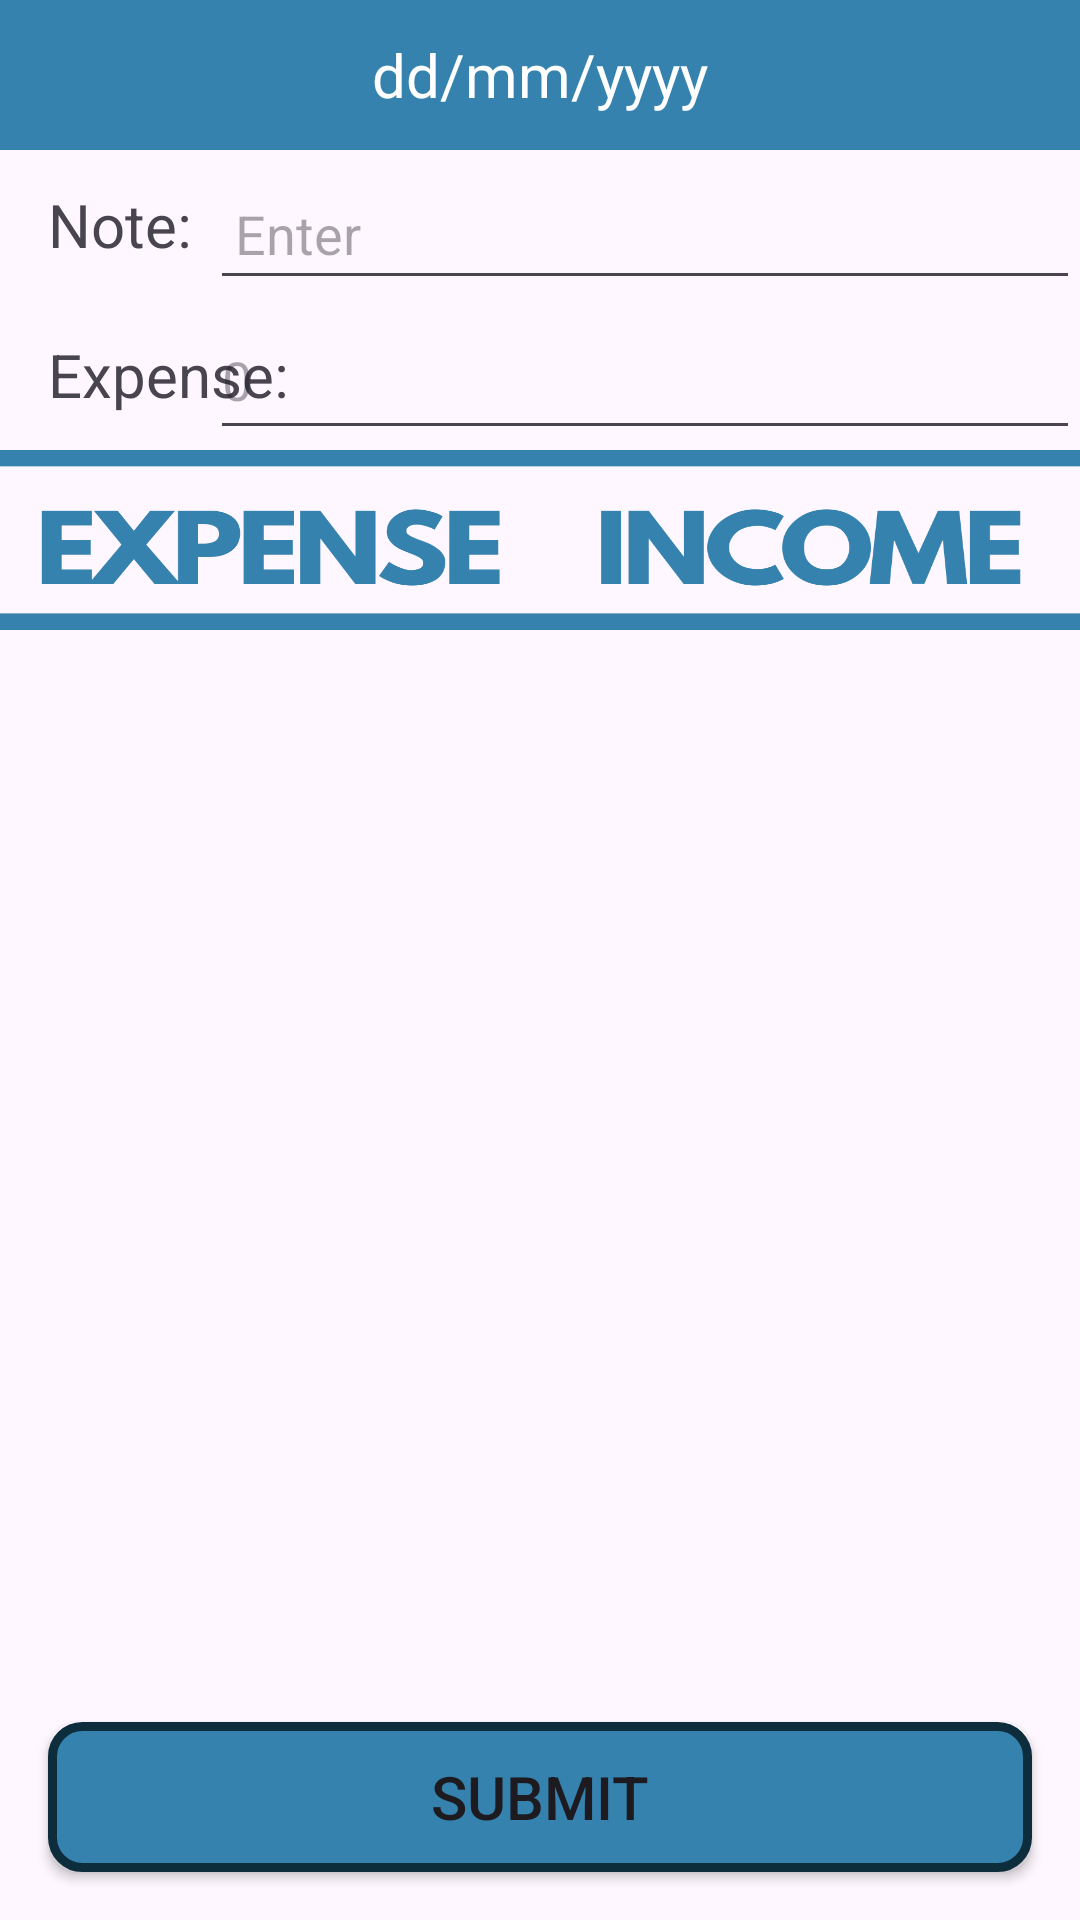

Android layout source for this screen:
<!-- AndroidManifest.xml: application theme Theme.QuanLyTaiChinh -->
<!-- res/layout/insert_layout.xml -->
<?xml version="1.0" encoding="utf-8"?>
<androidx.constraintlayout.widget.ConstraintLayout xmlns:android="http://schemas.android.com/apk/res/android"
    android:layout_width="match_parent"
    android:layout_height="match_parent"
    xmlns:app="http://schemas.android.com/apk/res-auto">

    <TextView
        android:id="@+id/tv_show_day"
        android:layout_width="match_parent"
        android:layout_height="50dp"
        app:layout_constraintTop_toTopOf="parent"
        app:layout_constraintStart_toStartOf="parent"
        app:layout_constraintEnd_toEndOf="parent"
        android:gravity="center"
        android:text="dd/mm/yyyy"
        android:textSize="20sp"
        android:textColor="@android:color/white"
        android:background="@color/my_light_primary">

    </TextView>
    <TextView
        android:id="@+id/tv_note"
        android:layout_width="wrap_content"
        android:layout_height="50dp"
        app:layout_constraintTop_toBottomOf="@id/tv_show_day"
        app:layout_constraintStart_toStartOf="parent"
        android:text="Note: "
        android:gravity="center"
        android:layout_marginLeft="16dp"
        android:textSize="20sp">
    </TextView>

    <EditText
        android:id="@+id/et_note"
        android:layout_width="290dp"
        android:layout_height="50dp"
        android:hint=" Enter "
        android:inputType="textCapWords"
        android:paddingTop="13dp"
        android:textSize="18dp"
        app:layout_constraintEnd_toEndOf="parent"
        app:layout_constraintLeft_toRightOf="@id/tv_note"
        app:layout_constraintTop_toBottomOf="@id/tv_show_day">

    </EditText>
    <TextView
        android:id="@+id/tv_financial"
        android:layout_width="wrap_content"
        android:layout_height="50dp"
        app:layout_constraintTop_toBottomOf="@id/tv_note"
        app:layout_constraintStart_toStartOf="parent"
        android:text="Expense: "
        android:gravity="center"
        android:layout_marginLeft="16dp"
        android:textSize="20sp">
    </TextView>

    <EditText
        android:id="@+id/et_financial"
        android:layout_width="290dp"
        android:layout_height="50dp"
        android:hint="0"
        android:inputType="numberDecimal"
        android:textSize="18dp"
        app:layout_constraintEnd_toEndOf="parent"
        app:layout_constraintLeft_toRightOf="@id/tv_financial"
        app:layout_constraintTop_toBottomOf="@id/et_note">

    </EditText>
    <LinearLayout
        android:id="@+id/linearlayout"
        android:layout_width="match_parent"
        android:layout_height="60dp"
        android:orientation="horizontal"
        app:layout_constraintLeft_toLeftOf="parent"
        app:layout_constraintRight_toRightOf="parent"
        app:layout_constraintTop_toBottomOf="@id/tv_financial">
        <ImageButton
            android:id="@+id/btn_expense"
            android:layout_width="0dp"
            android:layout_height="match_parent"
            android:layout_weight="1"
            android:src="@drawable/expense_with_size"
            android:textSize="25sp"
            android:background="@color/my_light_primary"
            android:contentDescription="expense">
        </ImageButton>
        <ImageButton
            android:id="@+id/btn_income"
            android:layout_width="0dp"
            android:layout_height="match_parent"
            android:layout_weight="1"
            android:src="@drawable/income_with_size"
            android:textSize="25sp"
            android:background="@color/my_light_primary"
            android:contentDescription="income">
        </ImageButton>
    </LinearLayout>

    <GridView
        android:id="@+id/grid_view"
        android:layout_width="0dp"
        android:layout_height="455dp"
        android:numColumns="4"
        android:scrollbars="vertical"
        android:layout_marginTop="10dp"
        app:layout_constraintLeft_toLeftOf="parent"
        app:layout_constraintRight_toRightOf="parent"
        app:layout_constraintTop_toBottomOf="@id/linearlayout"
        android:verticalSpacing="10dp"
        android:padding="5dp">
    </GridView>
    <Button
        android:id="@+id/btn_submit"
        android:layout_width="match_parent"
        android:layout_height="wrap_content"
        app:layout_constraintBottom_toBottomOf="parent"
        app:layout_constraintEnd_toEndOf="parent"
        android:layout_margin="16dp"
        android:text="Submit"
        android:textSize="20sp"
        android:textAllCaps="true"
        android:background="@drawable/button_style">

    </Button>
</androidx.constraintlayout.widget.ConstraintLayout>
<!-- resources referenced by this layout -->
<resources>
  <color name="my_light_primary">#3682AE</color>
  <!-- drawable button_style (drawable) -->
  <?xml version="1.0" encoding="utf-8"?>
  <shape
      android:shape="rectangle"
      xmlns:android="http://schemas.android.com/apk/res/android">
      <corners android:radius="10dp" />
      <solid android:color="@color/my_light_primary"/>
      <stroke android:width="3dp" android:color="#0D2D3C" />
      <size android:width="400dp"
            android:height="50dp" />
  
  </shape>
  <!-- drawable expense_with_size (drawable) -->
  <layer-list xmlns:android="http://schemas.android.com/apk/res/android">
      <item
          android:drawable="@drawable/expense"
          android:width="210dp"
          android:height="60dp" />
  </layer-list>
  <!-- drawable income_with_size (drawable) -->
  <layer-list xmlns:android="http://schemas.android.com/apk/res/android">
      <item
          android:drawable="@drawable/income"
          android:width="210dp"
          android:height="60dp" />
  </layer-list>
  <style name="Theme.QuanLyTaiChinh" parent="Base.Theme.QuanLyTaiChinh" />
  <!-- drawable expense: png bitmap (drawable, 15935 bytes) -->
  <!-- drawable income: png bitmap (drawable, 17961 bytes) -->
  <style name="Base.Theme.QuanLyTaiChinh" parent="Theme.Material3.DayNight.NoActionBar">
          
          <item name="colorPrimary">@color/my_light_primary</item>
      </style>
</resources>
